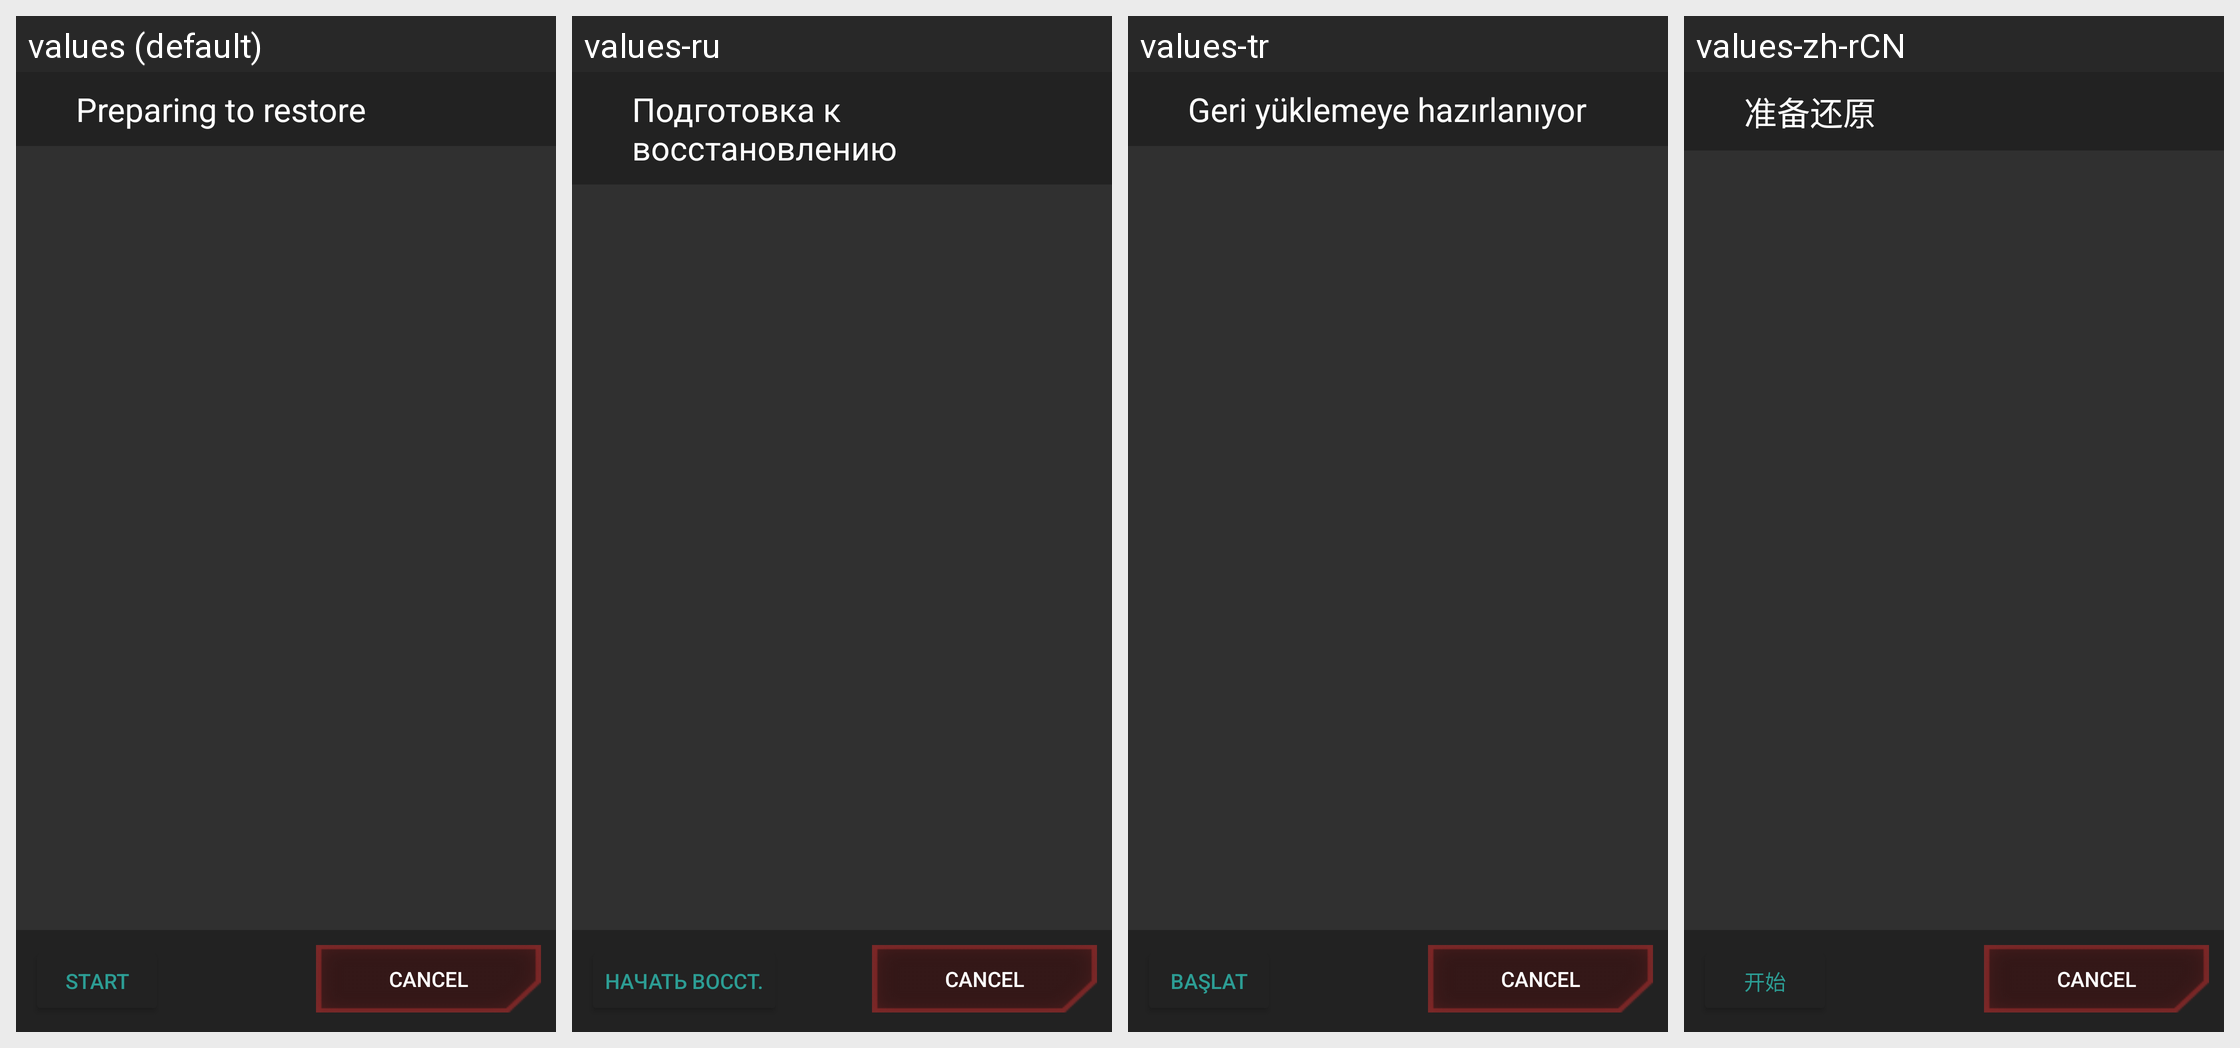

The Android screen above is rendered under several locales of the same app. Produce the string resources it draws, with the default and per-locale values.
Android screen res/layout/extra_restore_prepare.xml rendered under 4 locales, left to right: values (default), values-ru, values-tr, values-zh-rCN. Device: Nexus 5 (rendered at 1080×1920; each locale shown at half size, 540×960, under a caption strip naming it); theme AppTheme.
Strings drawn on this screen, with the default value and each locale's value (text and hints the layout hard-codes, and strings that could not be matched under every locale, appear in the picture but are not listed):

erp_title
  values: Preparing to restore
  values-ru: Подготовка к восстановлению
  values-tr: Geri yüklemeye hazırlanıyor
  values-zh-rCN: 准备还原

start
  values: Start
  values-ru: Начать восст.
  values-tr: Başlat
  values-zh-rCN: 开始
